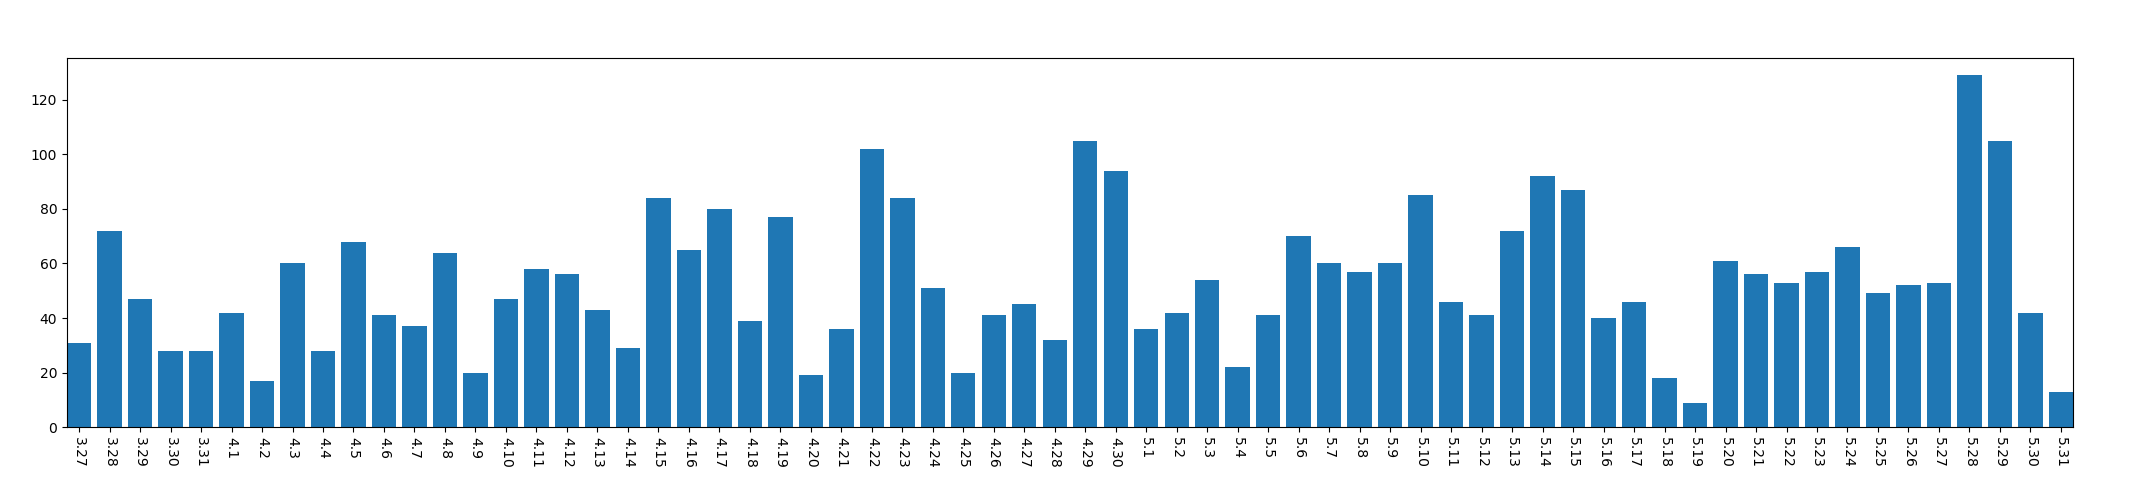

The data file committed next to this chart (first rows):
, year, mon, day, mac_address_num
0, 2013, 3, 27, 31
1, 2013, 3, 28, 72
2, 2013, 3, 29, 47
3, 2013, 3, 30, 28
4, 2013, 3, 31, 28
5, 2013, 4, 1, 42
6, 2013, 4, 2, 17
7, 2013, 4, 3, 60
8, 2013, 4, 4, 28
9, 2013, 4, 5, 68
10, 2013, 4, 6, 41
11, 2013, 4, 7, 37
12, 2013, 4, 8, 64
13, 2013, 4, 9, 20
14, 2013, 4, 10, 47
15, 2013, 4, 11, 58
16, 2013, 4, 12, 56
17, 2013, 4, 13, 43
18, 2013, 4, 14, 29
19, 2013, 4, 15, 84
20, 2013, 4, 16, 65
21, 2013, 4, 17, 80
22, 2013, 4, 18, 39
23, 2013, 4, 19, 77
24, 2013, 4, 20, 19
25, 2013, 4, 21, 36
26, 2013, 4, 22, 102
27, 2013, 4, 23, 84
28, 2013, 4, 24, 51
29, 2013, 4, 25, 20
30, 2013, 4, 26, 41
31, 2013, 4, 27, 45
32, 2013, 4, 28, 32
33, 2013, 4, 29, 105
34, 2013, 4, 30, 94
35, 2013, 5, 1, 36
36, 2013, 5, 2, 42
37, 2013, 5, 3, 54
38, 2013, 5, 4, 22
39, 2013, 5, 5, 41
40, 2013, 5, 6, 70
41, 2013, 5, 7, 60
42, 2013, 5, 8, 57
43, 2013, 5, 9, 60
44, 2013, 5, 10, 85
45, 2013, 5, 11, 46
46, 2013, 5, 12, 41
47, 2013, 5, 13, 72
48, 2013, 5, 14, 92
49, 2013, 5, 15, 87
50, 2013, 5, 16, 40
51, 2013, 5, 17, 46
52, 2013, 5, 18, 18
53, 2013, 5, 19, 9
54, 2013, 5, 20, 61
55, 2013, 5, 21, 56
56, 2013, 5, 22, 53
57, 2013, 5, 23, 57
58, 2013, 5, 24, 66
59, 2013, 5, 25, 49
... 6 more rows
